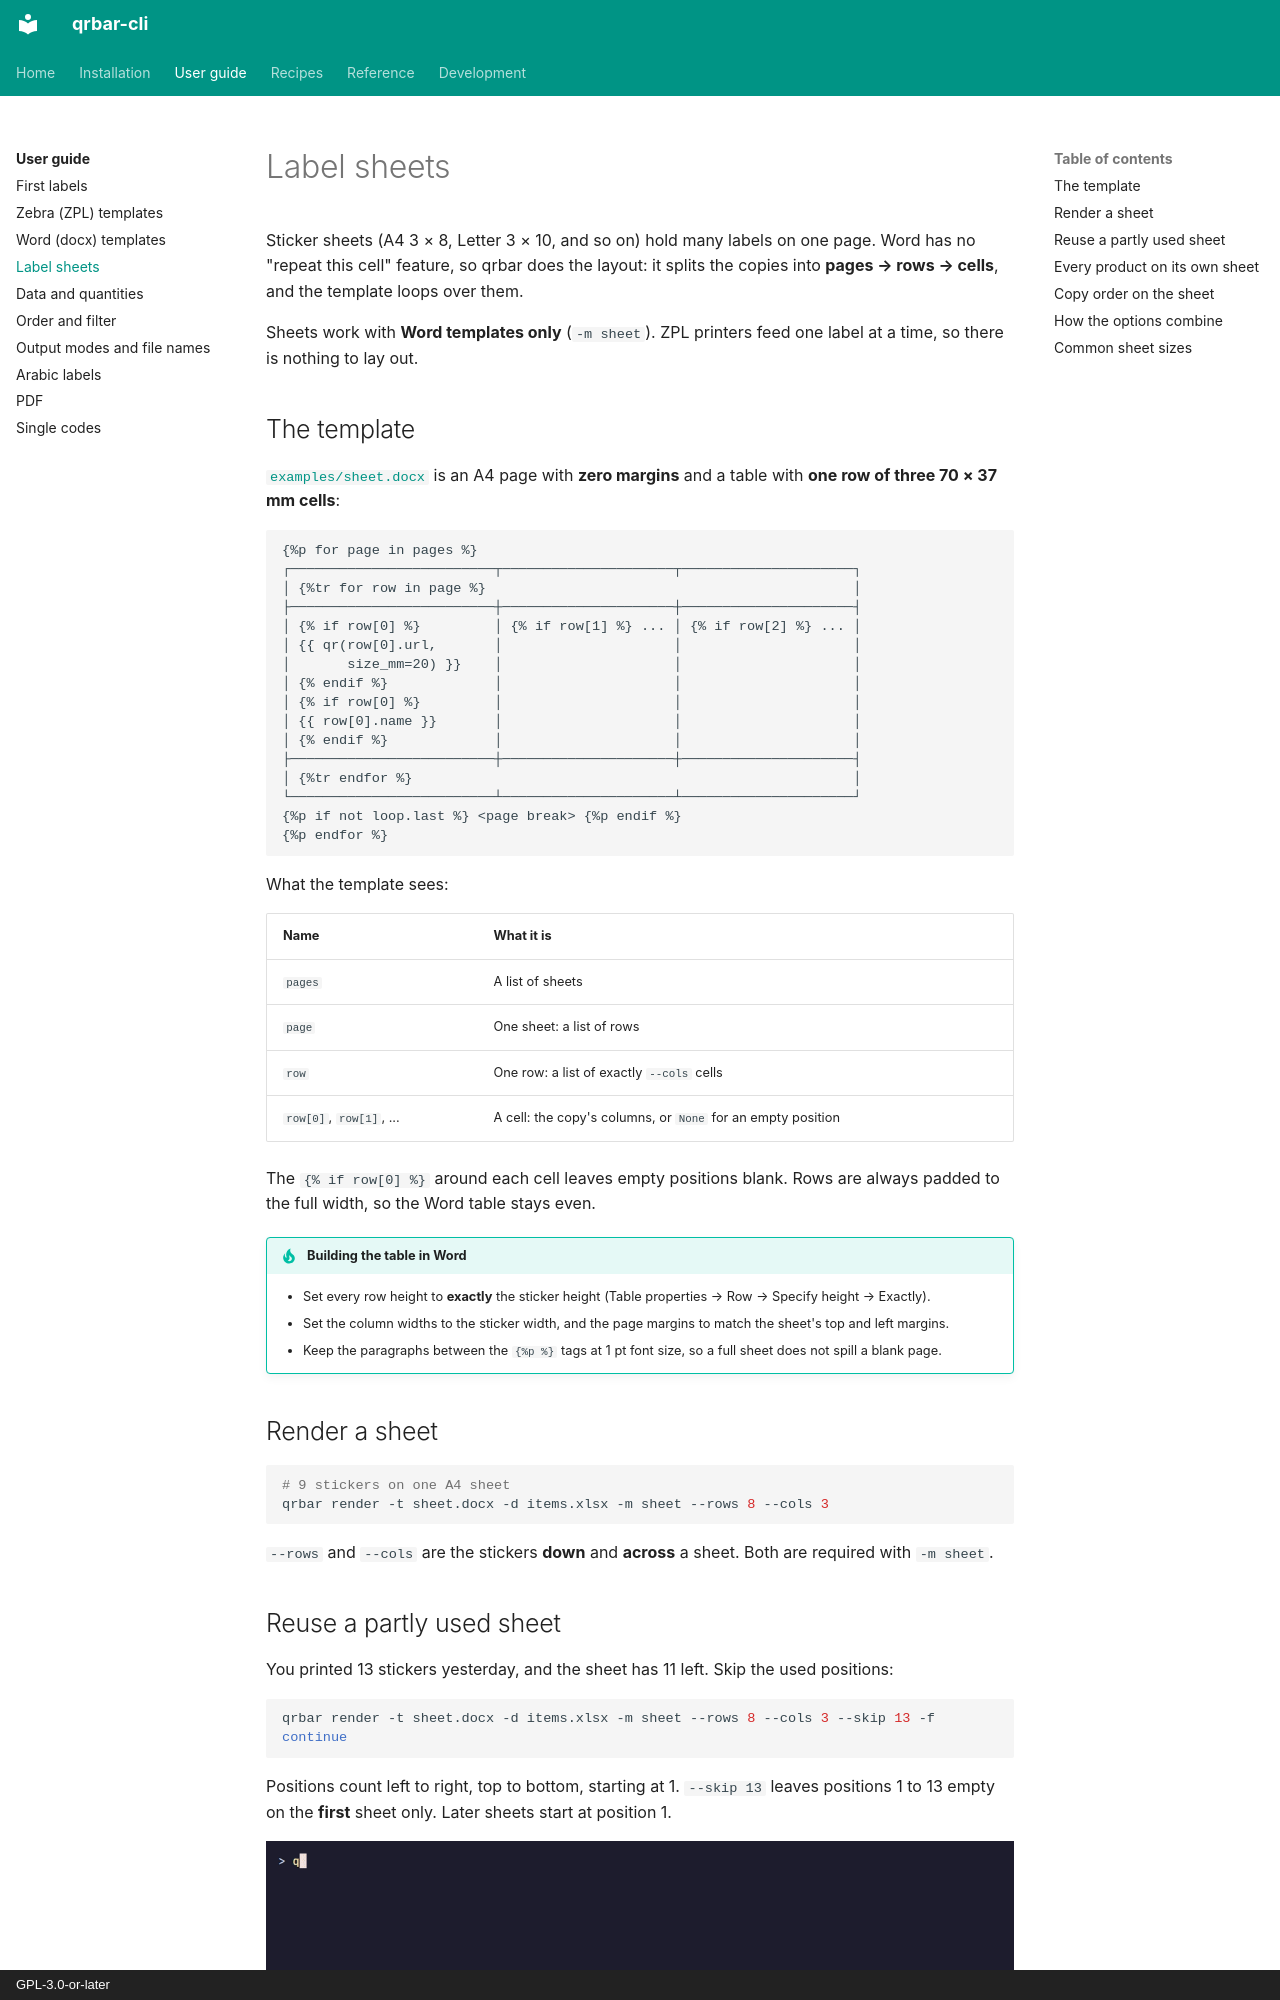

repository: aaltatan/qrbar-cli · page: guide/sheets/index.html · generator: mkdocs · copyright: GPL-3.0-or-later

# Label sheets

Sticker sheets (A4 3 × 8, Letter 3 × 10, and so on) hold many labels on one page. Word
has no "repeat this cell" feature, so qrbar does the layout: it splits the copies into
**pages → rows → cells**, and the template loops over them.

Sheets work with **Word templates only** (`-m sheet`). ZPL printers feed one label at a
time, so there is nothing to lay out.

## The template

[`examples/sheet.docx`](https://github.com/aaltatan/qrbar-cli/blob/main/examples/sheet.docx)
is an A4 page with **zero margins** and a table with **one row of three 70 × 37 mm
cells**:

```text
{%p for page in pages %}
┌─────────────────────────┬─────────────────────┬─────────────────────┐
│ {%tr for row in page %}                                             │
├─────────────────────────┼─────────────────────┼─────────────────────┤
│ {% if row[0] %}         │ {% if row[1] %} ... │ {% if row[2] %} ... │
│ {{ qr(row[0].url,       │                     │                     │
│       size_mm=20) }}    │                     │                     │
│ {% endif %}             │                     │                     │
│ {% if row[0] %}         │                     │                     │
│ {{ row[0].name }}       │                     │                     │
│ {% endif %}             │                     │                     │
├─────────────────────────┼─────────────────────┼─────────────────────┤
│ {%tr endfor %}                                                      │
└─────────────────────────┴─────────────────────┴─────────────────────┘
{%p if not loop.last %} <page break> {%p endif %}
{%p endfor %}
```

What the template sees:

| Name | What it is |
|------|------------|
| `pages` | A list of sheets |
| `page` | One sheet: a list of rows |
| `row` | One row: a list of exactly `--cols` cells |
| `row[0]`, `row[1]`, ... | A cell: the copy's columns, or `None` for an empty position |

The `{% if row[0] %}` around each cell leaves empty positions blank. Rows are always
padded to the full width, so the Word table stays even.

!!! tip "Building the table in Word"
    - Set every row height to **exactly** the sticker height (Table properties → Row →
      Specify height → Exactly).
    - Set the column widths to the sticker width, and the page margins to match the
      sheet's top and left margins.
    - Keep the paragraphs between the `{%p %}` tags at 1 pt font size, so a full sheet
      does not spill a blank page.
